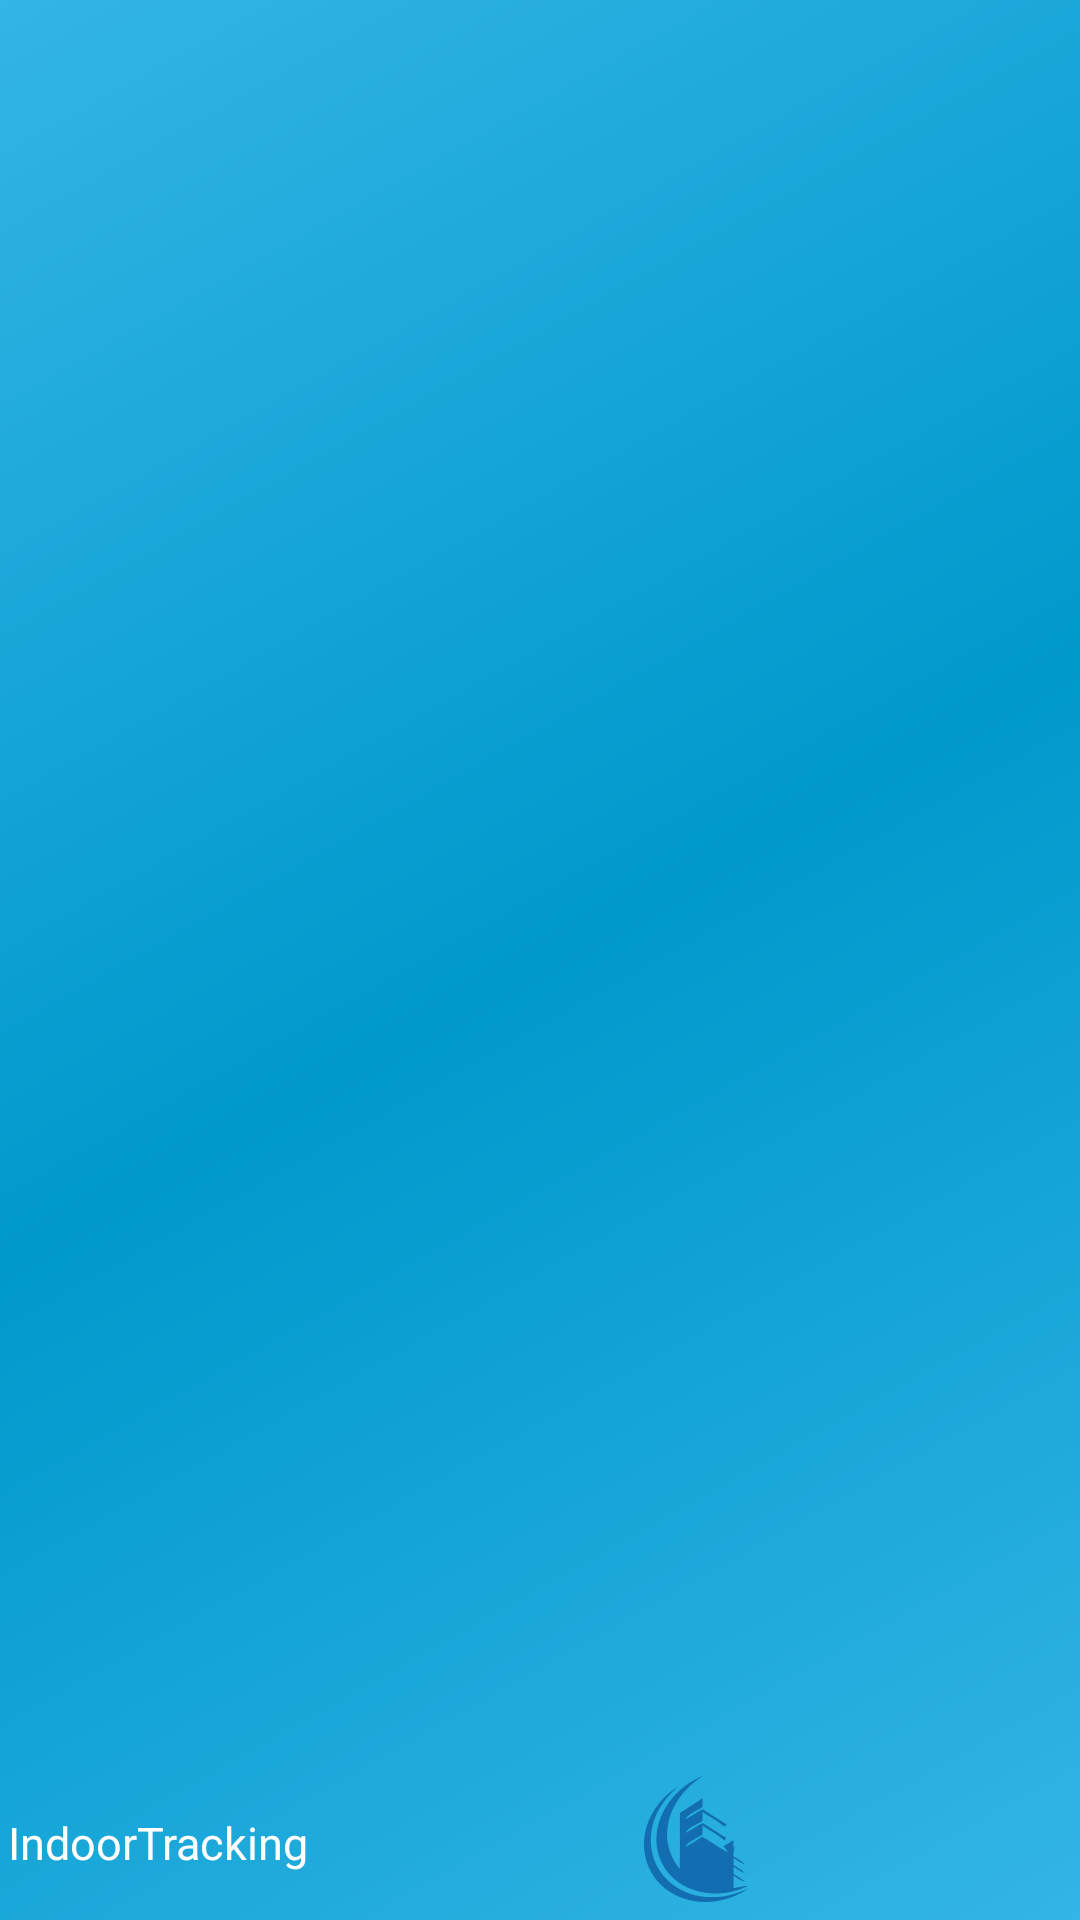

This screen was rendered from an Android layout file. Write that file and the resources it references.
<!-- AndroidManifest.xml: application theme AppTheme -->
<!-- res/layout/nav_header_main.xml -->
<?xml version="1.0" encoding="utf-8"?>
<LinearLayout xmlns:android="http://schemas.android.com/apk/res/android"
    xmlns:app="http://schemas.android.com/apk/res-auto"
    android:layout_width="match_parent"
    android:background="@drawable/side_nav_bar"
    android:gravity="bottom"
    android:orientation="vertical"
    android:paddingBottom="@dimen/activity_vertical_margin"
    android:paddingLeft="@dimen/activity_horizontal_margin"
    android:paddingRight="@dimen/activity_horizontal_margin"
    android:paddingTop="@dimen/activity_vertical_margin"
    android:theme="@style/ThemeOverlay.AppCompat.Dark"
    android:layout_height="100dp">


    <LinearLayout android:id="@+id/thumbnail"
        android:layout_width="wrap_content"
        android:layout_height="wrap_content"
        android:padding="3dip"
        android:layout_alignParentLeft="true"
        android:layout_marginRight="5dip">

        <TextView
            android:id="@+id/textview_name"
            android:layout_width="wrap_content"
            android:layout_height="wrap_content"
            android:text="IndoorTracking"
            android:textColor="@color/white"
            android:typeface="sans"
            android:textSize="15sp"
            android:layout_marginTop="20dp"
            android:paddingRight="105dp"
            android:textAlignment="viewStart" />

        <ImageView
            android:id="@+id/list_image"
            android:layout_width="wrap_content"
            android:layout_height="wrap_content"
            android:src="@mipmap/ic_launcher"
            android:layout_toRightOf="@+id/thumbnail"
            android:layout_marginTop="5dp"
            />



    </LinearLayout>


</LinearLayout>
<!-- resources referenced by this layout -->
<resources>
  <color name="white">#FFFFFF</color>
  <!-- drawable side_nav_bar (drawable) -->
  <shape xmlns:android="http://schemas.android.com/apk/res/android"
      android:shape="rectangle">
      <gradient
          android:angle="135"
          android:centerColor="#0099cc"
          android:endColor="#ff33b5e5"
          android:startColor="#ff33b5e5"
          android:type="linear" />
  </shape>
  <!-- mipmap ic_launcher: png bitmap (mipmap-hdpi, 2364 bytes) -->
  <style name="AppTheme" parent="Theme.AppCompat.Light.DarkActionBar">
          
          <item name="colorPrimary">?android:attr/textColorLinkInverse</item>
          <item name="colorPrimaryDark">@color/colorPrimary</item>
          <item name="colorAccent">@android:color/holo_blue_dark</item>
      </style>
  <color name="colorPrimary">#7584db</color>
</resources>
